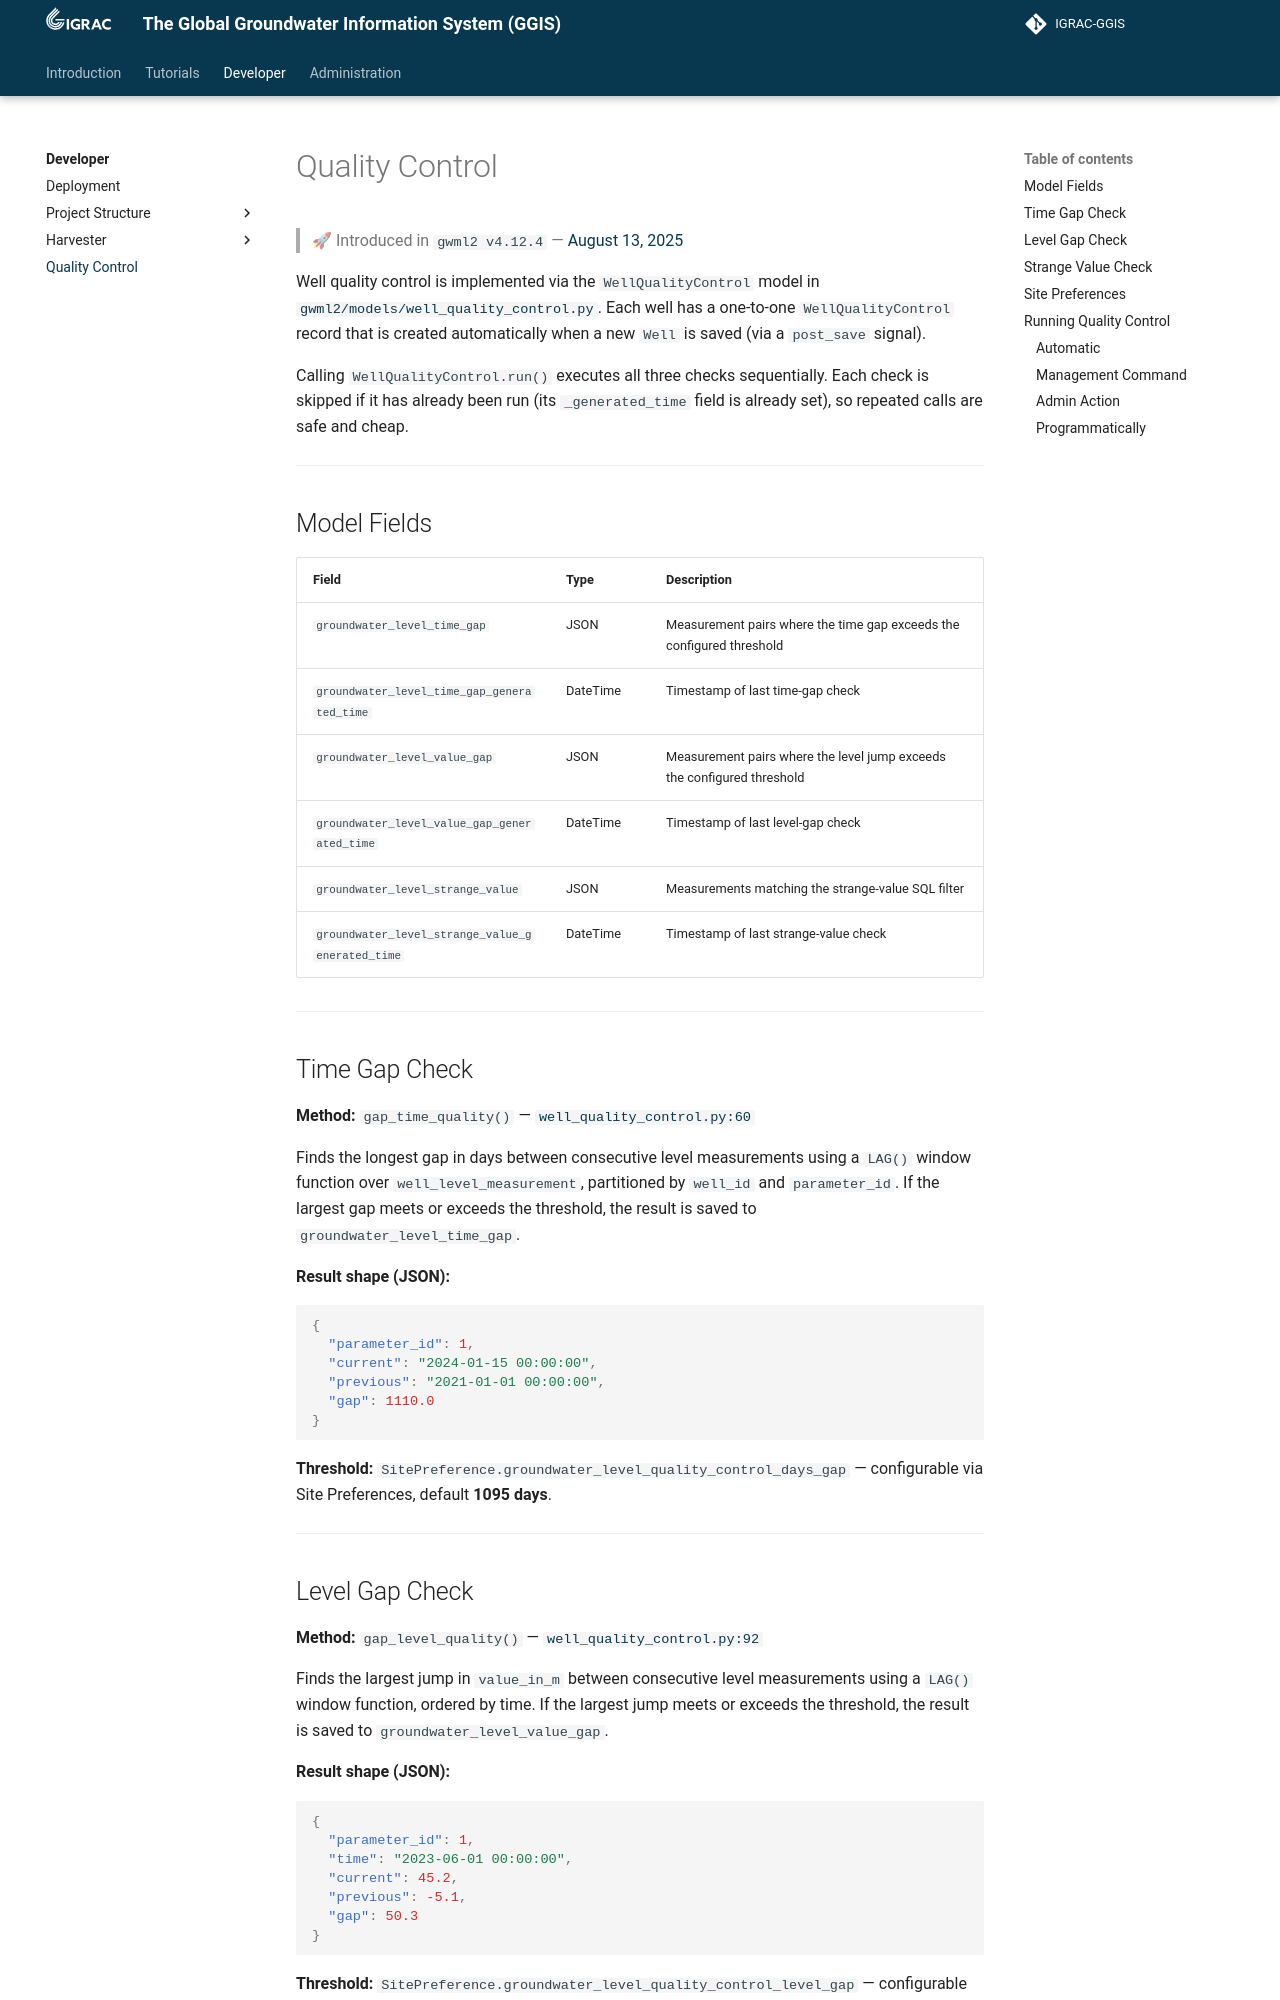

repository: kartoza/IGRAC-GGIS · page: developer/quality_control/index.html · generator: mkdocs

---
title: Quality Control
summary: GGIS
author: Irwan Fathurrahman
date: 2026-06-18
some_url: https://github.com/kartoza/IGRAC-GGIS
copyright: Copyright 2025, Kartoza
contact:
license: This program is free software; you can redistribute it and/or modify it under the terms of the GNU Affero General Public License as published by the Free Software Foundation; either version 3 of the License, or (at your option) any later version.
---

# Quality Control

> 🚀 Introduced in `gwml2 v4.12.4` — [August 13, 2025](https://github.com/kartoza/IGRAC-WellAndMonitoringDatabase/releases/tag/4.12.4)

Well quality control is implemented via the `WellQualityControl` model in
[`gwml2/models/well_quality_control.py`](https://github.com/kartoza/IGRAC-GGIS/blob/main/django_project/gwml2/models/well_quality_control.py). Each well has a one-to-one
`WellQualityControl` record that is created automatically when a new `Well` is
saved (via a `post_save` signal).

Calling `WellQualityControl.run()` executes all three checks sequentially.
Each check is skipped if it has already been run (its `_generated_time` field
is already set), so repeated calls are safe and cheap.

---

## Model Fields

| Field | Type | Description |
|---|---|---|
| `groundwater_level_time_gap` | JSON | Measurement pairs where the time gap exceeds the configured threshold |
| `groundwater_level_time_gap_generated_time` | DateTime | Timestamp of last time-gap check |
| `groundwater_level_value_gap` | JSON | Measurement pairs where the level jump exceeds the configured threshold |
| `groundwater_level_value_gap_generated_time` | DateTime | Timestamp of last level-gap check |
| `groundwater_level_strange_value` | JSON | Measurements matching the strange-value SQL filter |
| `groundwater_level_strange_value_generated_time` | DateTime | Timestamp of last strange-value check |

---

## Time Gap Check

**Method:** `gap_time_quality()` — [`well_quality_control.py:60`](https://github.com/kartoza/IGRAC-GGIS/blob/main/django_project/gwml2/models/well_quality_control.py#L60)

Finds the longest gap in days between consecutive level measurements using a
`LAG()` window function over `well_level_measurement`, partitioned by
`well_id` and `parameter_id`. If the largest gap meets or exceeds the threshold,
the result is saved to `groundwater_level_time_gap`.

**Result shape (JSON):**

```json
{
  "parameter_id": 1,
  "current": "2024-01-15 00:00:00",
  "previous": "2021-01-01 00:00:00",
  "gap": 1110.0
}
```

**Threshold:** `SitePreference.groundwater_level_quality_control_days_gap`
— configurable via Site Preferences, default **1095 days**.

---
